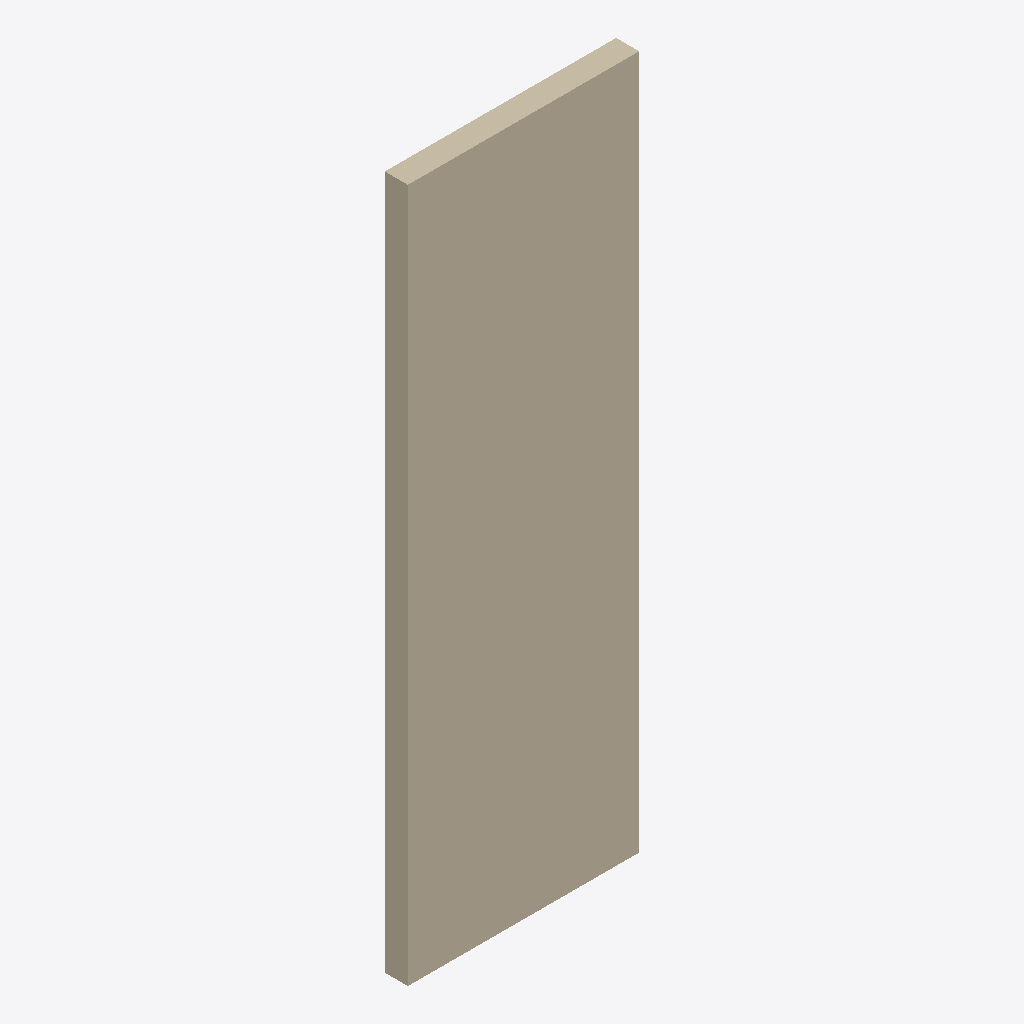
Isometric view of an IFC building model (IFC-SPF (STEP), schema IFC2X3, length unit unknown), seen from the south-west, elements coloured by IFC class (only those large enough to see are counted): 1 wall (beige).
Extent 10.0 m × 1.0 m × 30.0 m (x, y, z). Storeys (1): Level 1 at 0.00 m. Elements (4): 4 IfcWallStandardCase.

HEADER;
FILE_DESCRIPTION(('ViewDefinition [CoordinationView]'),'2;1');
FILE_NAME('temp.ifc','2024-10-07T22:23:23',('Aliyan'),('BuildSync'),'IfcOpenShell','IfcOpenShell','');
FILE_SCHEMA(('IFC2X3'));
ENDSEC;
DATA;
#20=IFCPROJECT('33iREOXFeHxu_y6ZT0TeDT',#5,'Modular IFC Project',$,$,$,$,(#11,#95,#133,#171,#209),#19);
#26=IFCSITE('33iXgQXFeHxu_y6ZT0TeDT',#5,'Site',$,$,#25,$,$,.ELEMENT.,$,$,$,$,$);
#32=IFCBUILDING('33iY08XFeHxu_y6ZT0TeDT',#5,'Building',$,$,#31,$,$,.ELEMENT.,$,$,$);
#65=IFCBUILDINGSTOREY('33ic1yXFeHxu_y6ZT0TeDT',#5,'Level 1',$,$,#64,$,$,.ELEMENT.,0.0);
#90=IFCWALLSTANDARDCASE('33idEMXFeHxu_y6ZT0TeDT',#5,'Wall',$,$,#70,#89,$);
ENDSEC;
